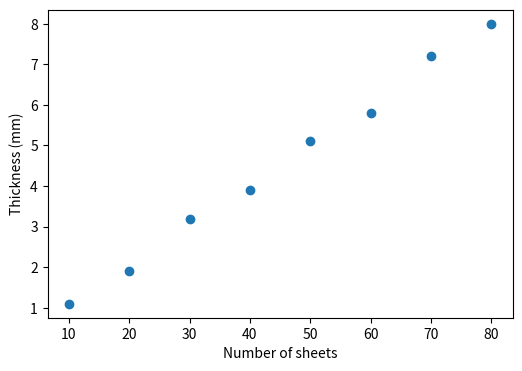
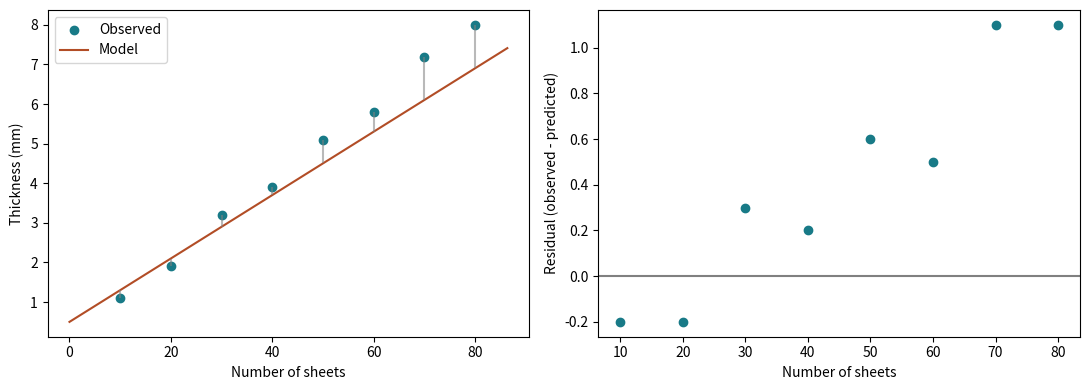
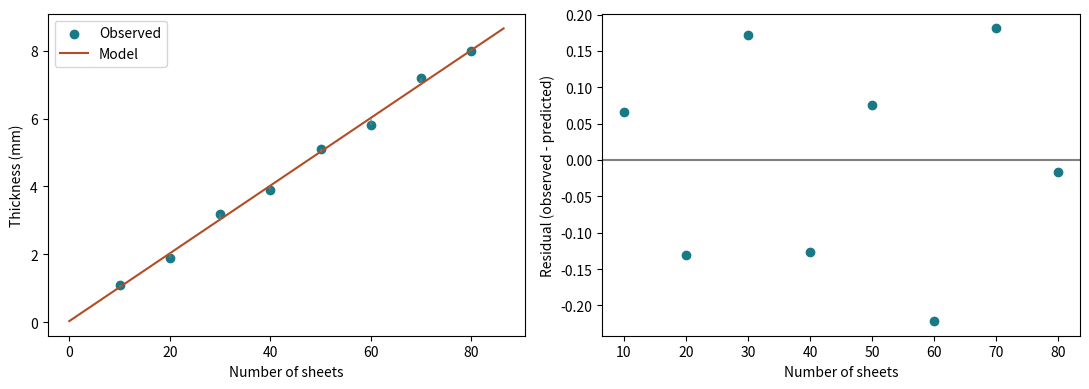
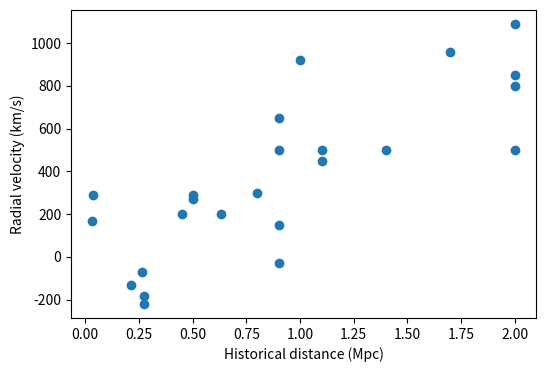
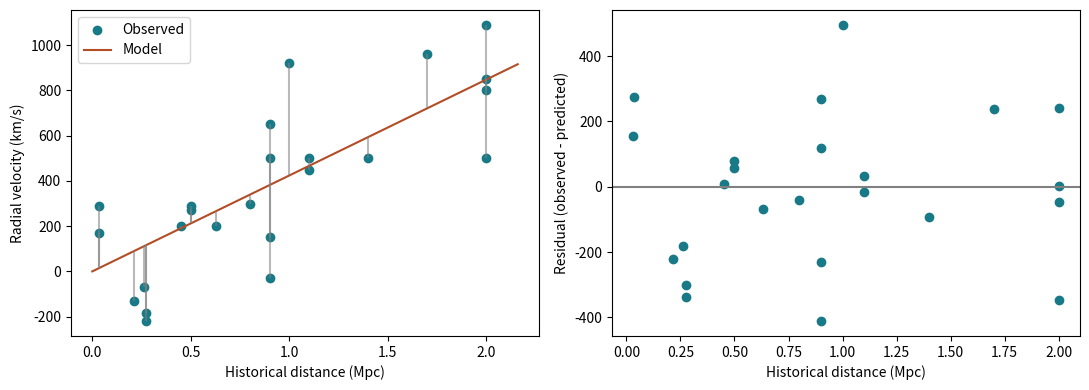
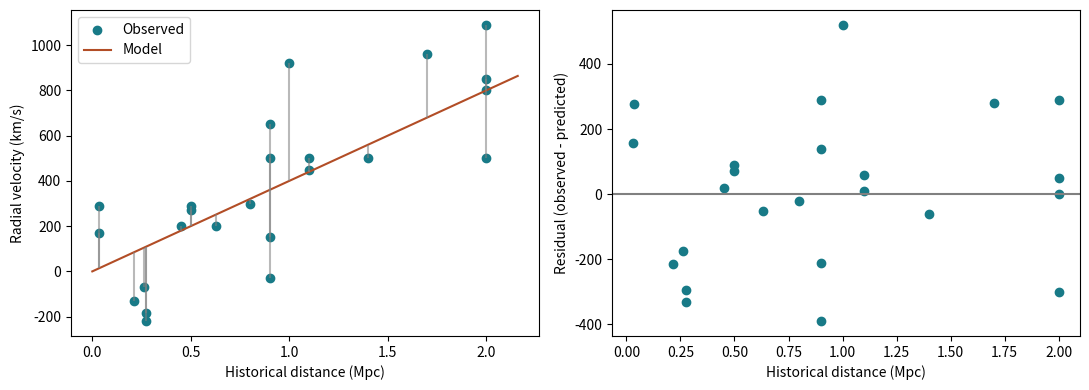
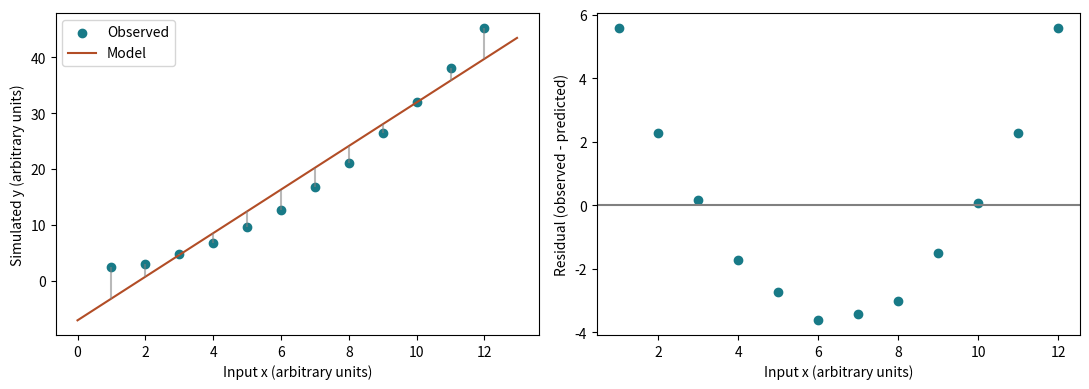

Write Python code to recreate these figures, in order.
import numpy as np
import matplotlib.pyplot as plt


# TRY IT: Replace the paired values with your own measurements.
# Keep each sheet count aligned with its measured thickness.
paper_x = np.array([10, 20, 30, 40, 50, 60, 70, 80], dtype=float)
paper_y = np.array([1.1, 1.9, 3.2, 3.9, 5.1, 5.8, 7.2, 8.0])
print("Sheets | Thickness (mm)")
for x, y in zip(paper_x, paper_y):
    print(f"{x:6.0f} | {y:.1f}")
plt.figure(figsize=(6, 4))
plt.scatter(paper_x, paper_y)
plt.xlabel("Number of sheets")
plt.ylabel("Thickness (mm)")
plt.show()

# Reuse the same analysis tools with different datasets.
# Inputs must be finite, paired one-dimensional arrays with varying x values.
import numpy as np
import matplotlib.pyplot as plt

def fit_line(x, y, through_origin=False):
    x, y = np.asarray(x, dtype=float), np.asarray(y, dtype=float)
    if x.ndim != 1 or y.ndim != 1 or len(x) < 3 or len(x) != len(y) or not np.all(np.isfinite(x)) or not np.all(np.isfinite(y)) or np.ptp(x) == 0:
        raise ValueError("Use at least three finite paired observations with varying x values.")
    if through_origin:
        a, b = float(x @ y / (x @ x)), 0.0
    else:
        a, b = np.polyfit(x, y, 1)
    residual = y - (a*x + b)
    return float(a), float(b), residual

def report(x, y, a, b):
    residual = y - (a*x + b)
    print(f"y_hat = {a:.3f} x + ({b:.3f})")
    print(f"SSE = {np.sum(residual**2):.3f}")

def plot_model(x, y, a, b, xlabel, ylabel):
    fig, axes = plt.subplots(1, 2, figsize=(11, 4))
    grid = np.linspace(0, max(x)*1.08, 100)
    axes[0].scatter(x, y, color="#187a87", label="Observed")
    axes[0].plot(grid, a*grid+b, color="#b24d26", label="Model")
    axes[0].vlines(x, a*x+b, y, color="gray", alpha=.55)
    axes[0].set(xlabel=xlabel, ylabel=ylabel)
    axes[0].legend()
    residual = y-(a*x+b)
    axes[1].scatter(x, residual, color="#187a87")
    axes[1].axhline(0, color="gray")
    axes[1].set(xlabel=xlabel, ylabel="Residual (observed - predicted)")
    fig.tight_layout()
    plt.show()

# TRY IT: Change one parameter at a time, then rerun this cell.
my_a = 0.08
my_b = 0.5
report(paper_x, paper_y, my_a, my_b)
plot_model(paper_x, paper_y, my_a, my_b, "Number of sheets", "Thickness (mm)")

# Compare three candidate lines using exactly the same observations.
for label, a, b in [("A", 0.08, 0.50), ("B", 0.10, 0.00), ("C", 0.12, -0.50)]:
    error = paper_y - (a*paper_x+b)
    print(f"{label}: a={a:.2f}, b={b:+.2f}; SSE={np.sum(error**2):.3f} mm^2")

# Fit a line, inspect its residuals, and compare two prediction locations.
paper_a, paper_b, paper_r = fit_line(paper_x, paper_y)
print("Least-squares fit:")
report(paper_x, paper_y, paper_a, paper_b)
plot_model(paper_x, paper_y, paper_a, paper_b, "Number of sheets", "Thickness (mm)")
print(f"At 45 sheets: {paper_a*45+paper_b:.2f} mm")
print(f"At 800 sheets: {paper_a*800+paper_b:.2f} mm (extrapolation, not validated)")

# Historical observations are embedded for reproducibility.
# distance is in Mpc; velocity is in km/s. See Credits for provenance.
names = ["S.Mag", "L.Mag", "NGC.6822", "NGC.598", "NGC.221", "NGC.224", "NGC.5457", "NGC.4736", "NGC.5194", "NGC.4449", "NGC.4214", "NGC.3031", "NGC.3627", "NGC.4826", "NGC.5236", "NGC.1068", "NGC.5055", "NGC.7331", "NGC.4258", "NGC.4151", "NGC.4382", "NGC.4472", "NGC.4486", "NGC.4649"]
distance = np.array([.032,.034,.214,.263,.275,.275,.45,.5,.5,.63,.8,.9,.9,.9,.9,1,1.1,1.1,1.4,1.7,2,2,2,2])
velocity = np.array([170,290,-130,-70,-185,-220,200,290,270,200,300,-30,650,150,500,920,450,500,500,960,500,850,800,1090], dtype=float)
print(f"{len(distance)} observations; distance: {distance.min():.3f}–{distance.max():.1f} Mpc")
plt.figure(figsize=(6, 4))
plt.scatter(distance, velocity)
plt.xlabel("Historical distance (Mpc)")
plt.ylabel("Radial velocity (km/s)")
plt.show()

# Fix the intercept at zero and estimate only the proportionality constant H.
# Use the same fitting and plotting functions as in the paper task.
# Identify large residuals for investigation, not automatic removal.
h_a, h_b, h_r = fit_line(distance, velocity, through_origin=True)
report(distance, velocity, h_a, h_b)
plot_model(distance, velocity, h_a, h_b, "Historical distance (Mpc)", "Radial velocity (km/s)")
print("Largest absolute residuals:")
for i in np.argsort(np.abs(h_r))[-3:][::-1]:
    print(f"{names[i]}: observed={velocity[i]:.0f}, predicted={h_a*distance[i]+h_b:.1f}, residual={h_r[i]:+.1f} km/s")

# TRY IT: Change only my_H; the intercept stays at zero.
my_H = 400
print("Your proportional model:")
report(distance, velocity, my_H, 0)
plot_model(distance, velocity, my_H, 0, "Historical distance (Mpc)", "Radial velocity (km/s)")
print(f"Your SSE: {np.sum((velocity-my_H*distance)**2):.2f} (km/s)^2")
print(f"Least-squares H: {h_a:.2f}; SSE: {np.sum(h_r**2):.2f} (km/s)^2")
print(f"Fitted-model prediction at 1.5 Mpc: {h_a*1.5:.1f} km/s")

# A separate simulated dataset, not modified historical observations.
curve_x = np.arange(1, 13, dtype=float)
curve_y = 2 + 0.3*curve_x**2 + np.array([.1,-.2,.1,0,.2,-.1,.1,-.1,.2,0,-.2,.1])
curve_a, curve_b, curve_r = fit_line(curve_x, curve_y)
plot_model(curve_x, curve_y, curve_a, curve_b, "Input x (arbitrary units)", "Simulated y (arbitrary units)")
print("Look for a systematic U-shaped residual pattern rather than a random cloud.")
